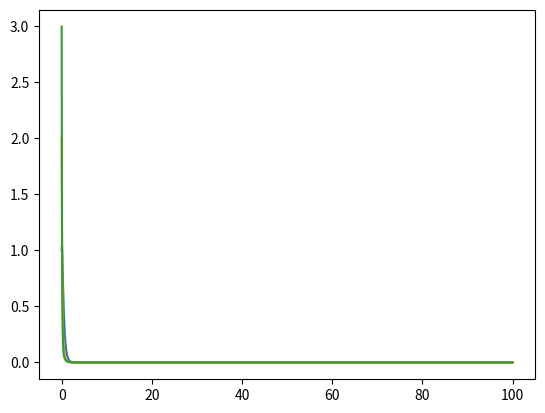

Reproduce this figure in Python.
#!/usr/bin/env python3
# -*- coding: utf-8 -*-
"""
Created on Sat Apr  7 18:25:57 2018

[redacted]
"""
import numpy as np
from scipy import integrate
import matplotlib as mpl
from mpl_toolkits.mplot3d import Axes3D
import matplotlib.pyplot as plt

L1 = np.array([[0,0,0],[1,-1,0],[1,0,-1]])
L = np.array([[-2,1,0],[1,-2,1],[0,1,-4]])
N=3
L = np.ones((N,N))
for i in range(N):
    L[i,i]=-4
def Lap(X,t,L=L):
    offset = [1,2,3]
    o = L.dot(offset) #-(20/t**2)*np.array([30000,40000,50000])
    return L.dot(X) +o*X

dt = 0.001
tspace = np.linspace(0.001,100,int(100/dt))

a=[1,2,3]

asol = integrate.odeint(Lap,a , tspace)

plt.plot(tspace,asol)